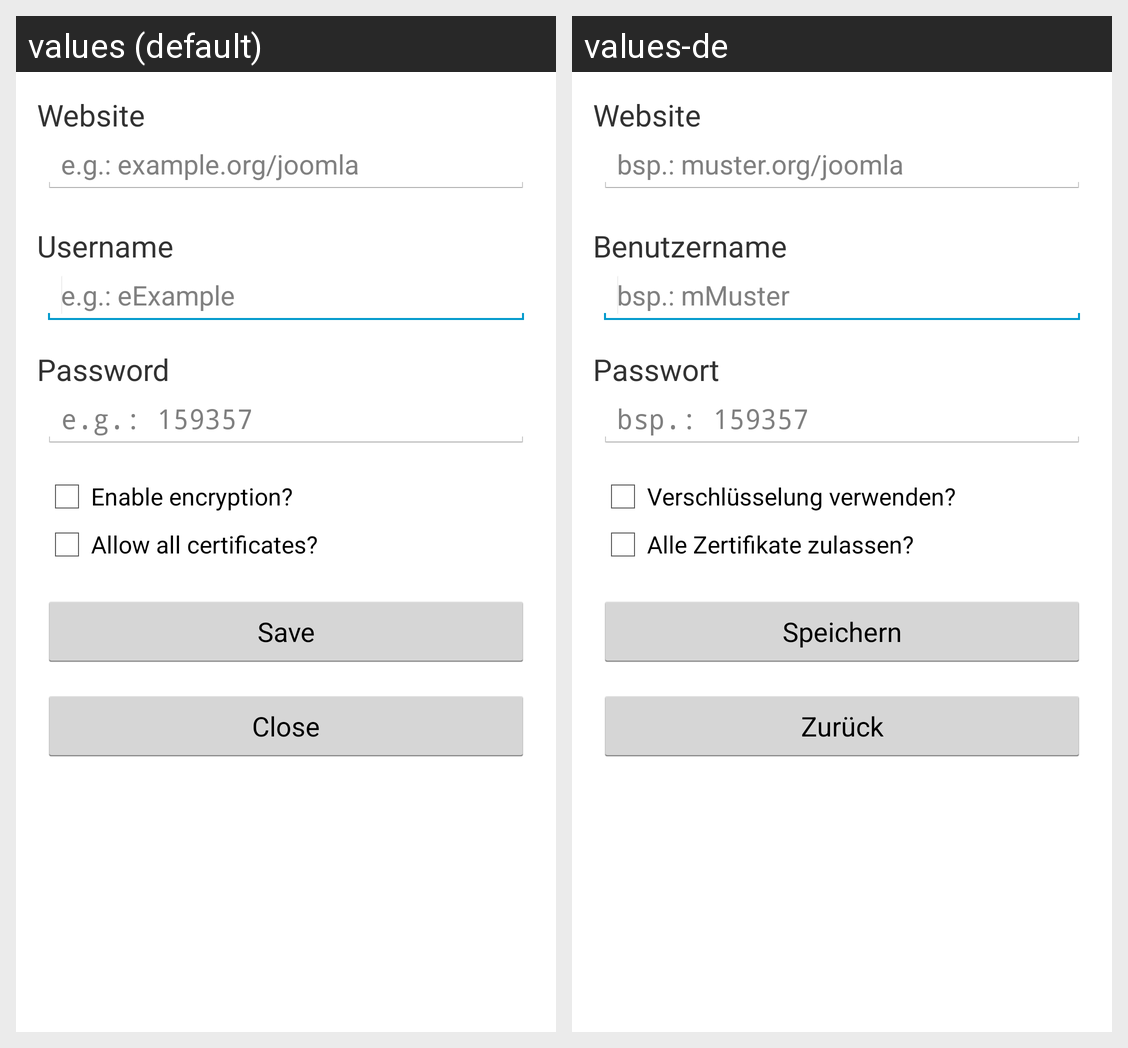

The same Android screen rendered under two of its app's locales, left to right. List the strings drawn on it with the default value and each locale's translation.
Android screen res/layout/activity_settings.xml rendered under 2 locales, left to right: values (default), values-de. Device: Nexus 5 (rendered at 1080×1920; each locale shown at half size, 540×960, under a caption strip naming it); theme MainActivityStyle.
Strings drawn on this screen, with the default value and each locale's value (text and hints the layout hard-codes, and strings that could not be matched under every locale, appear in the picture but are not listed):

settings_host_text
  values: Website
  values-de: Website

settings_host
  values: e.g.: example.org/joomla
  values-de: bsp.: muster.org/joomla

settings_user_text
  values: Username
  values-de: Benutzername

settings_user
  values: e.g.: eExample
  values-de: bsp.: mMuster

settings_pas_text
  values: Password
  values-de: Passwort

settings_pas
  values: e.g.: 159357
  values-de: bsp.: 159357

settings_https
  values: Enable encryption?
  values-de: Verschlüsselung verwenden?

settings_https_ignore
  values: Allow all certificates?
  values-de: Alle Zertifikate zulassen?

settings_button_save
  values: Save
  values-de: Speichern

settings_button_close
  values: Close
  values-de: Zurück
